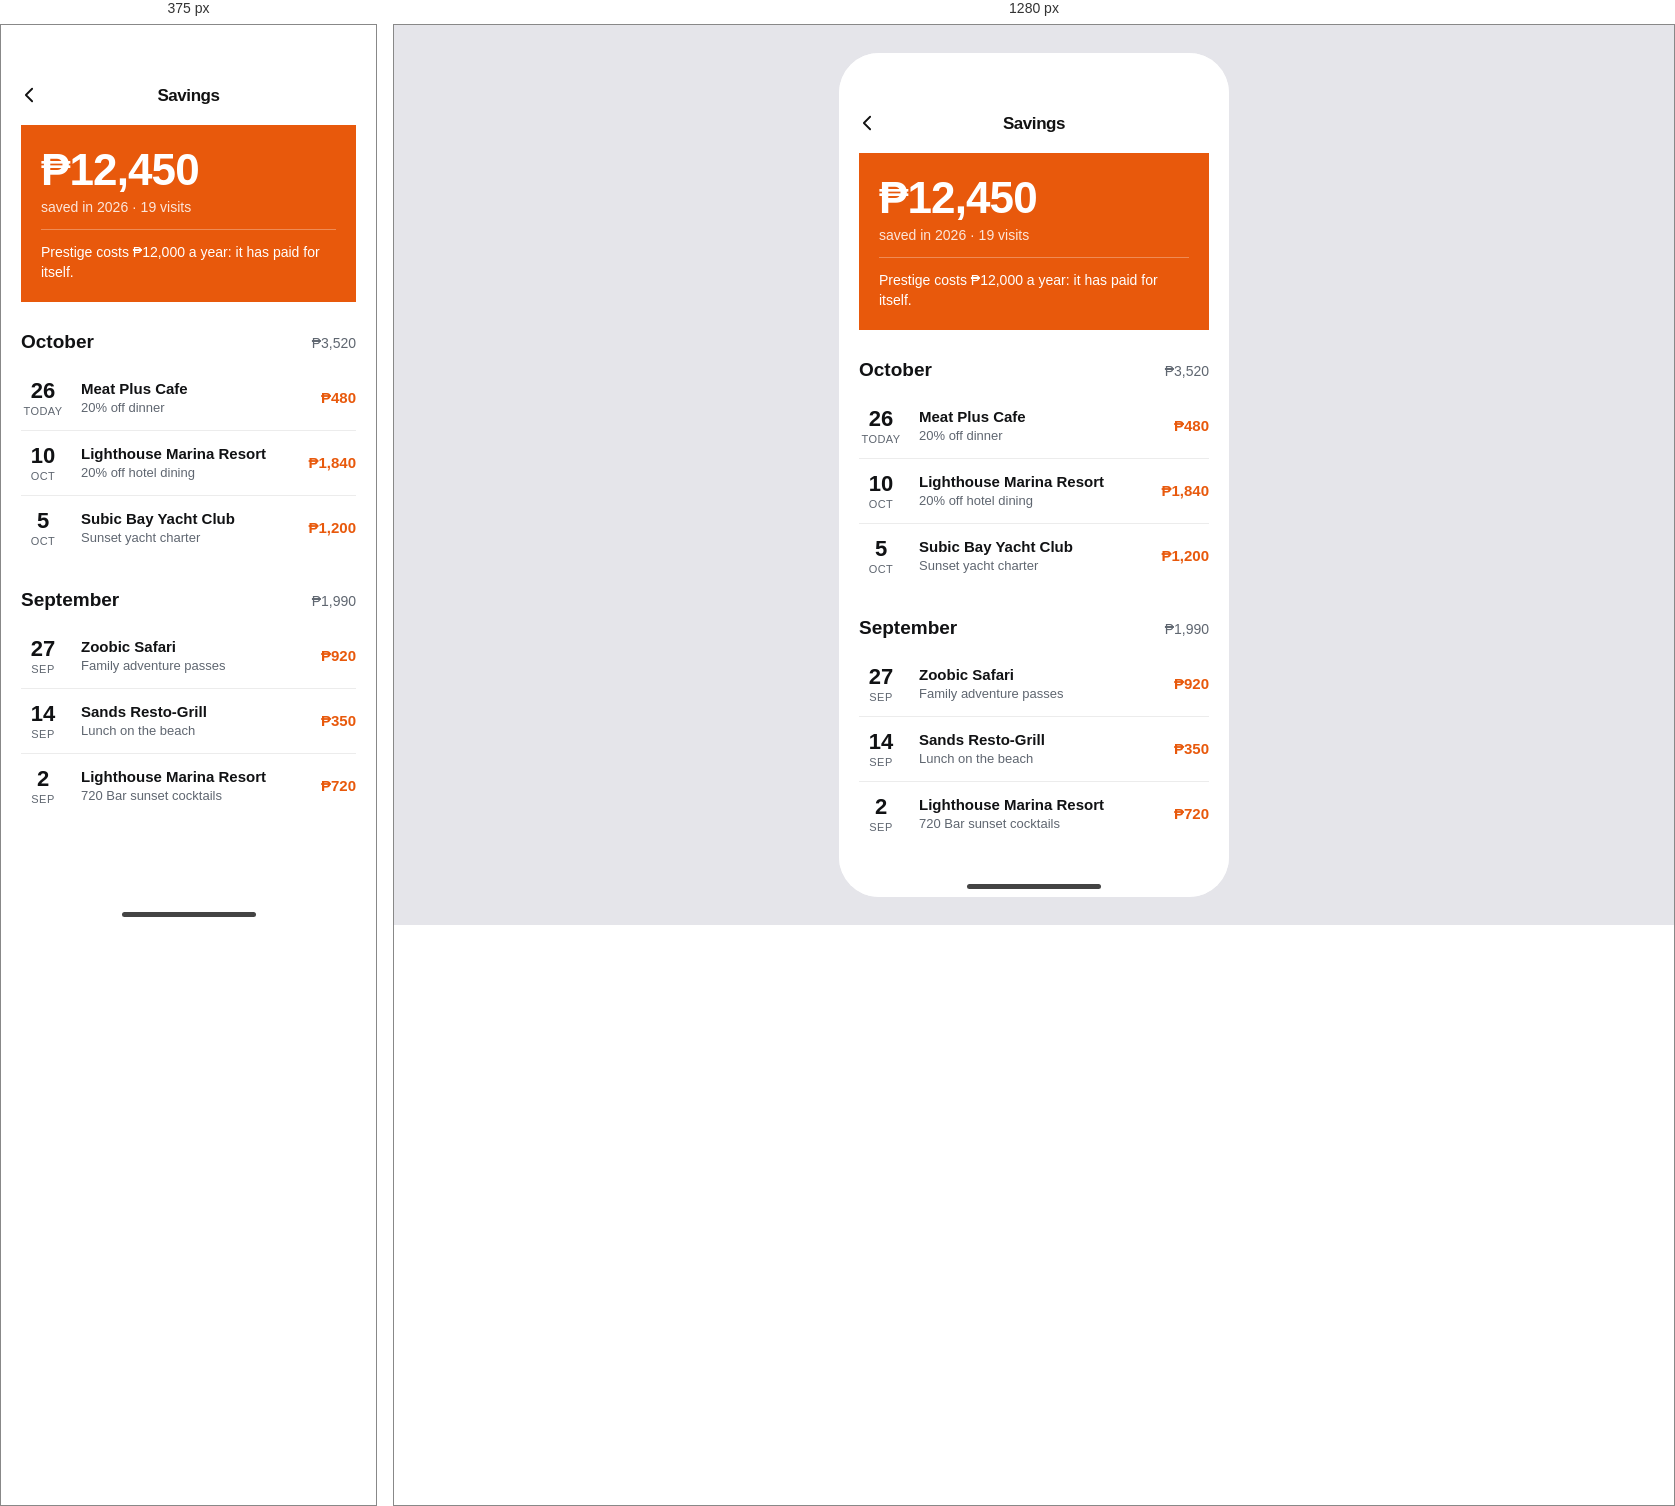
Rendered at 375 px and 1280 px, left to right.

<!-- file: card-savings.html -->
<!doctype html>
<html lang="en">
<head>
  <meta charset="utf-8">
  <meta name="viewport" content="width=device-width, initial-scale=1, viewport-fit=cover">
  <title>Subic.Life - Savings</title><link rel="icon" href="img/icon.svg" type="image/svg+xml"><link rel="icon" href="img/favicon-32.png" sizes="32x32"><link rel="apple-touch-icon" href="img/apple-touch-icon.png"><link rel="manifest" href="manifest.webmanifest">
  <link rel="preconnect" href="https://fonts.googleapis.com">
  <link rel="preconnect" href="https://fonts.gstatic.com" crossorigin>
  <link href="https://fonts.googleapis.com/css2?family=Inter:wght@400;500;600;700&display=swap" rel="stylesheet">
  <link href="https://fonts.googleapis.com/css2?family=Material+Symbols+Outlined:wght,FILL@100..700,0..1&display=swap" rel="stylesheet">
  <link rel="stylesheet" href="tokens.css">
  <link rel="stylesheet" href="components.css">
  <link rel="stylesheet" href="components-b.css">
  <link rel="stylesheet" href="screen.css">
  <link rel="stylesheet" href="shell.css">
  <link rel="stylesheet" href="theme.css">
  <script src="shell.js"></script>
</head>
<body>
<div class="phone c-svpage">

  <header class="c-statusbar">
    <span>9:41</span>
    <span class="c-statusbar__icons">
      <span class="material-symbols-outlined">signal_cellular_alt</span>
      <span class="material-symbols-outlined">wifi</span>
      <span class="material-symbols-outlined">battery_full</span>
    </span>
  </header>

  <nav class="c-navbar">
    <a data-back class="c-navbar__back" href="card.html" aria-label="Back to card">
      <svg class="c-navbar__chevron" viewBox="0 0 24 24" aria-hidden="true"><path d="M15.75 19.5L8.25 12l7.5-7.5"/></svg>
    </a>
    <h1 class="c-navbar__title">Savings</h1>
    <span></span>
  </nav>

  <main class="screen-scroll c-svx is-c">

    <section class="c-svx__top">
      <p class="c-svx__amt">₱12,450</p>
      <p class="c-svx__cap">saved in 2026 · 19 visits</p>
      <p class="c-svx__worth">Prestige costs ₱12,000 a year: it has paid for itself.</p>
    </section>
    <section class="c-svx__month"><h2 class="c-svx__head"><span>October</span><span class="c-svx__sum">₱3,520</span></h2>
      <a class="c-svx__line" href="place.html?p=meatplus">
        <span class="c-svx__day"><b>26</b>Today</span>
        <span class="c-svx__main"><span class="c-svx__name">Meat Plus Cafe</span><span class="c-svx__sub">20% off dinner</span></span>
        <span class="c-svx__amt2">₱480</span>
      </a>
      <a class="c-svx__line" href="place.html?p=lighthouse">
        <span class="c-svx__day"><b>10</b>Oct</span>
        <span class="c-svx__main"><span class="c-svx__name">Lighthouse Marina Resort</span><span class="c-svx__sub">20% off hotel dining</span></span>
        <span class="c-svx__amt2">₱1,840</span>
      </a>
      <a class="c-svx__line" href="place.html?p=yacht">
        <span class="c-svx__day"><b>5</b>Oct</span>
        <span class="c-svx__main"><span class="c-svx__name">Subic Bay Yacht Club</span><span class="c-svx__sub">Sunset yacht charter</span></span>
        <span class="c-svx__amt2">₱1,200</span>
      </a>
    </section>
    <section class="c-svx__month"><h2 class="c-svx__head"><span>September</span><span class="c-svx__sum">₱1,990</span></h2>
      <a class="c-svx__line" href="place.html?p=zoobic">
        <span class="c-svx__day"><b>27</b>Sep</span>
        <span class="c-svx__main"><span class="c-svx__name">Zoobic Safari</span><span class="c-svx__sub">Family adventure passes</span></span>
        <span class="c-svx__amt2">₱920</span>
      </a>
      <a class="c-svx__line" href="place.html?p=sands">
        <span class="c-svx__day"><b>14</b>Sep</span>
        <span class="c-svx__main"><span class="c-svx__name">Sands Resto-Grill</span><span class="c-svx__sub">Lunch on the beach</span></span>
        <span class="c-svx__amt2">₱350</span>
      </a>
      <a class="c-svx__line" href="place.html?p=lighthouse">
        <span class="c-svx__day"><b>2</b>Sep</span>
        <span class="c-svx__main"><span class="c-svx__name">Lighthouse Marina Resort</span><span class="c-svx__sub">720 Bar sunset cocktails</span></span>
        <span class="c-svx__amt2">₱720</span>
      </a>
    </section>

  </main>

  <span class="c-homeindicator"></span>

</div>
<script src="app.js"></script>
<script src="img/real/manifest.js"></script>
<script src="real-photos.js"></script>
</body>
</html>


/* @media block from screen.css */
@media (max-width: 430px) {
  body { display: block; padding: 0; background: var(--bg); }
  .phone {
    width: 100%;
    height: 100vh;
    height: 100dvh;
    border-radius: 0;
  }
}